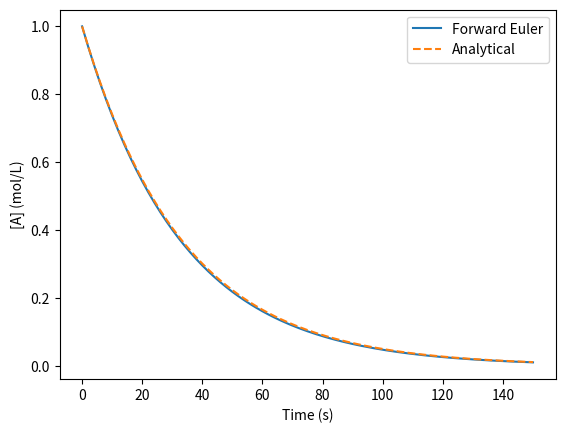

Here is the Python script that generated this plot:
import numpy as np
import matplotlib.pyplot as plt

k = 0.030
A0 = 1.00
dt = 1.0
t_end = 150.0

time = np.arange(0, t_end + dt, dt)
A = np.zeros(len(time))
A[0] = A0

for i in range(len(time) - 1):
    dA_dt = -k*A[i]
    A[i + 1] = A[i] + dA_dt*dt

A_exact = A0*np.exp(-k*time)

plt.plot(time, A, label="Forward Euler")
plt.plot(time, A_exact, "--", label="Analytical")
plt.xlabel("Time (s)")
plt.ylabel("[A] (mol/L)")
plt.legend()
plt.show()
